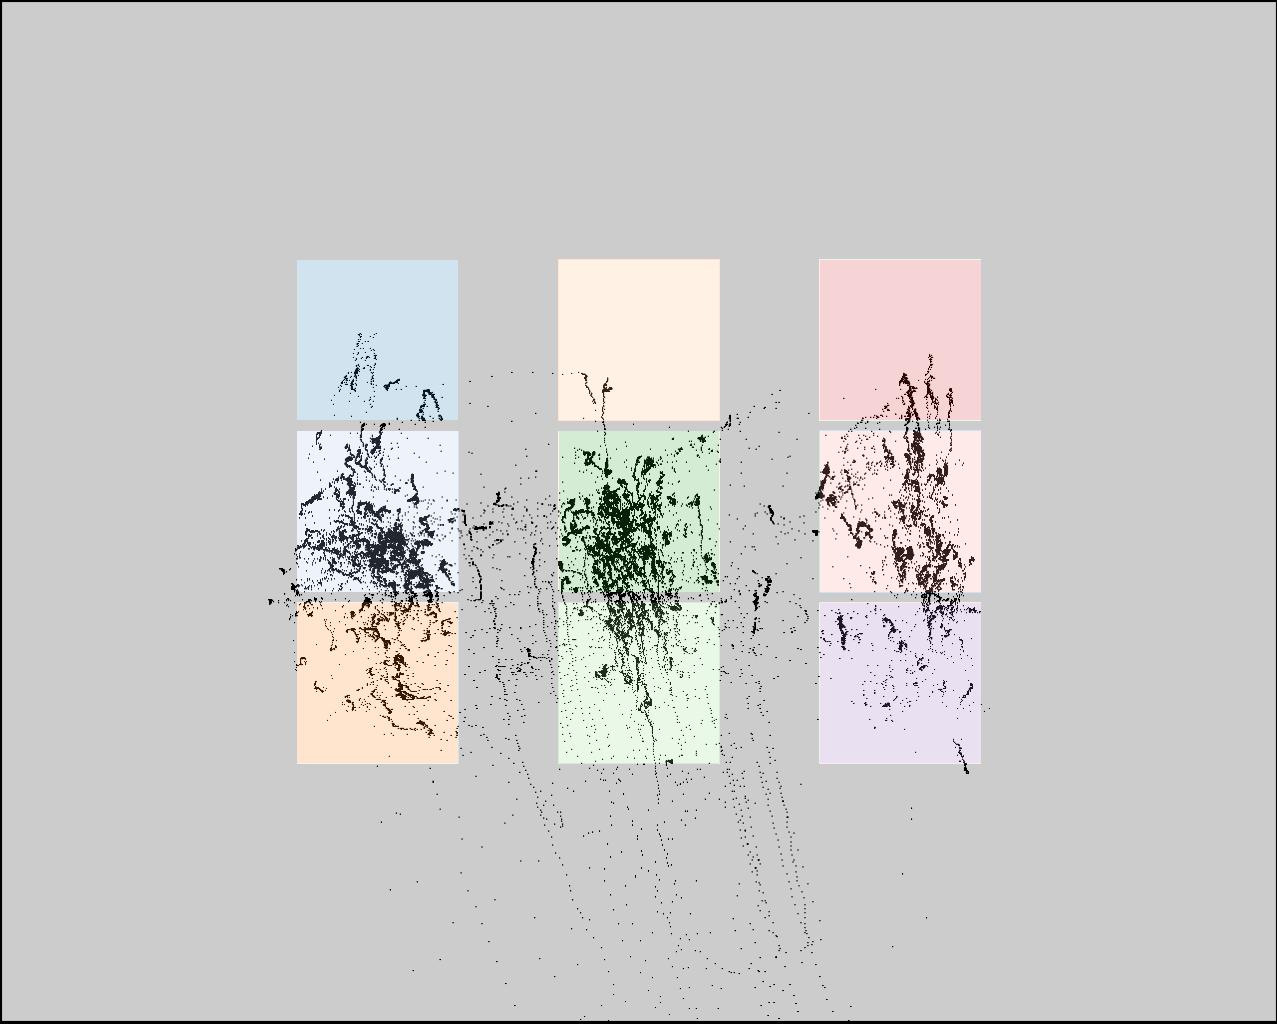

Values plotted in this chart, from the file beside it:
click0, click1, click2, click3, click4, click5, click6, click7, click8
378, 379, 381, 625, 627, 629, 901, 903, 904
387, 551, 716, 399, 563, 727, 398, 562, 725
